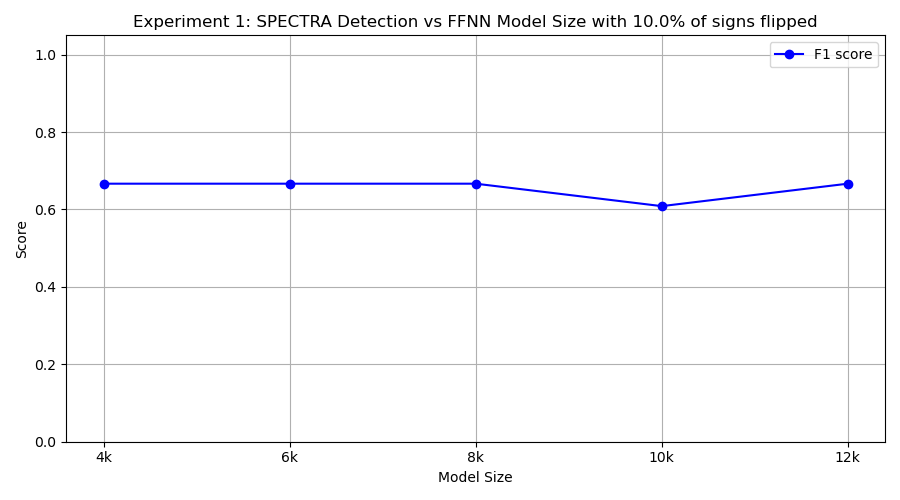

The data file committed next to this chart (first rows):
model_class, tp, fp, tn, fn, precision, recall, f1
FourKMLP, 10, 10, 0, 0, 0.5, 1.0, 0.6667
SixKMLP, 10, 10, 0, 0, 0.5, 1.0, 0.6667
EightKMLP, 10, 10, 0, 0, 0.5, 1.0, 0.6667
TenKMLP, 7, 6, 4, 3, 0.5385, 0.7, 0.6087
TwelveKMLP, 10, 10, 0, 0, 0.5, 1.0, 0.6667
